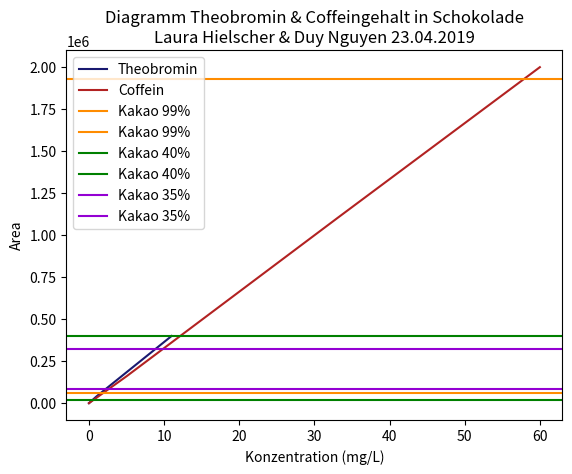

Here is the Python script that generated this plot:
import pandas as pd
import numpy as np
import matplotlib.pyplot as plt

#koordinates annehmen
#Theobromin
x = [0,1,11]
y = [0,40000,400000]
plt.plot(x, y, color='midnightblue', label='Theobromin')
#Coffein
x2 = [0,5,33,60]
y2 = [0,160000,1100000,2000000]
plt.plot(x2, y2,color='firebrick', label='Coffein')
plt.axhline(y = 61402,color='darkorange', label='Kakao 99%')
plt.axhline(y = 1931119,color='darkorange', label='Kakao 99%')
plt.axhline(y = 21467,color='g', label='Kakao 40%')
plt.axhline(y = 399884,color='g', label='Kakao 40%')
plt.axhline(y = 83894,color='darkviolet', label='Kakao 35%')
plt.axhline(y = 321990,color='darkviolet', label='Kakao 35%')
plt.title('Diagramm Theobromin & Coffeingehalt in Schokolade\nLaura Hielscher & Duy Nguyen 23.04.2019')
plt.xlabel('Konzentration (mg/L)')
plt.ylabel('Area')
plt.legend()
plt.show()
